Run: headless pygame with SDL's dummy video driver; simulated clock (each Clock.tick advances the game by its frame time, no real sleeping); random seed 0; keys injected as events and as key.get_pressed() state; no mouse input.
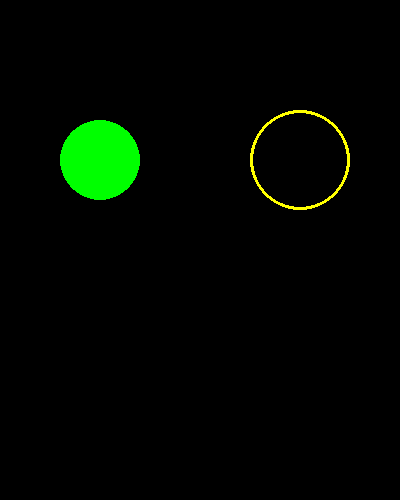
Frame 1 of 4 · flips 1–60 · no input
Frame 2 of 4 · flips 61–180 · tapped SPACE, RETURN · held RIGHT (→), D · screen unchanged from frame 1, image omitted
Frame 3 of 4 · flips 181–300 · held DOWN (↓), S · screen unchanged from frame 2, image omitted
Frame 4 of 4 · flips 301–420 · held LEFT (←), A, UP (↑), W · screen unchanged from frame 3, image omitted

The pygame program that drew these frames:

import pygame
pygame.init()
screen = pygame.display.set_mode((400,500))
pygame.draw.circle(screen,'green',(100,160),40)
pygame.draw.circle(screen,'yellow',(300,160),50,3)
done = False
while not done:
    for event in pygame.event.get():
        if event.type == pygame.QUIT:
            pygame.quit()
    pygame.display.flip()
